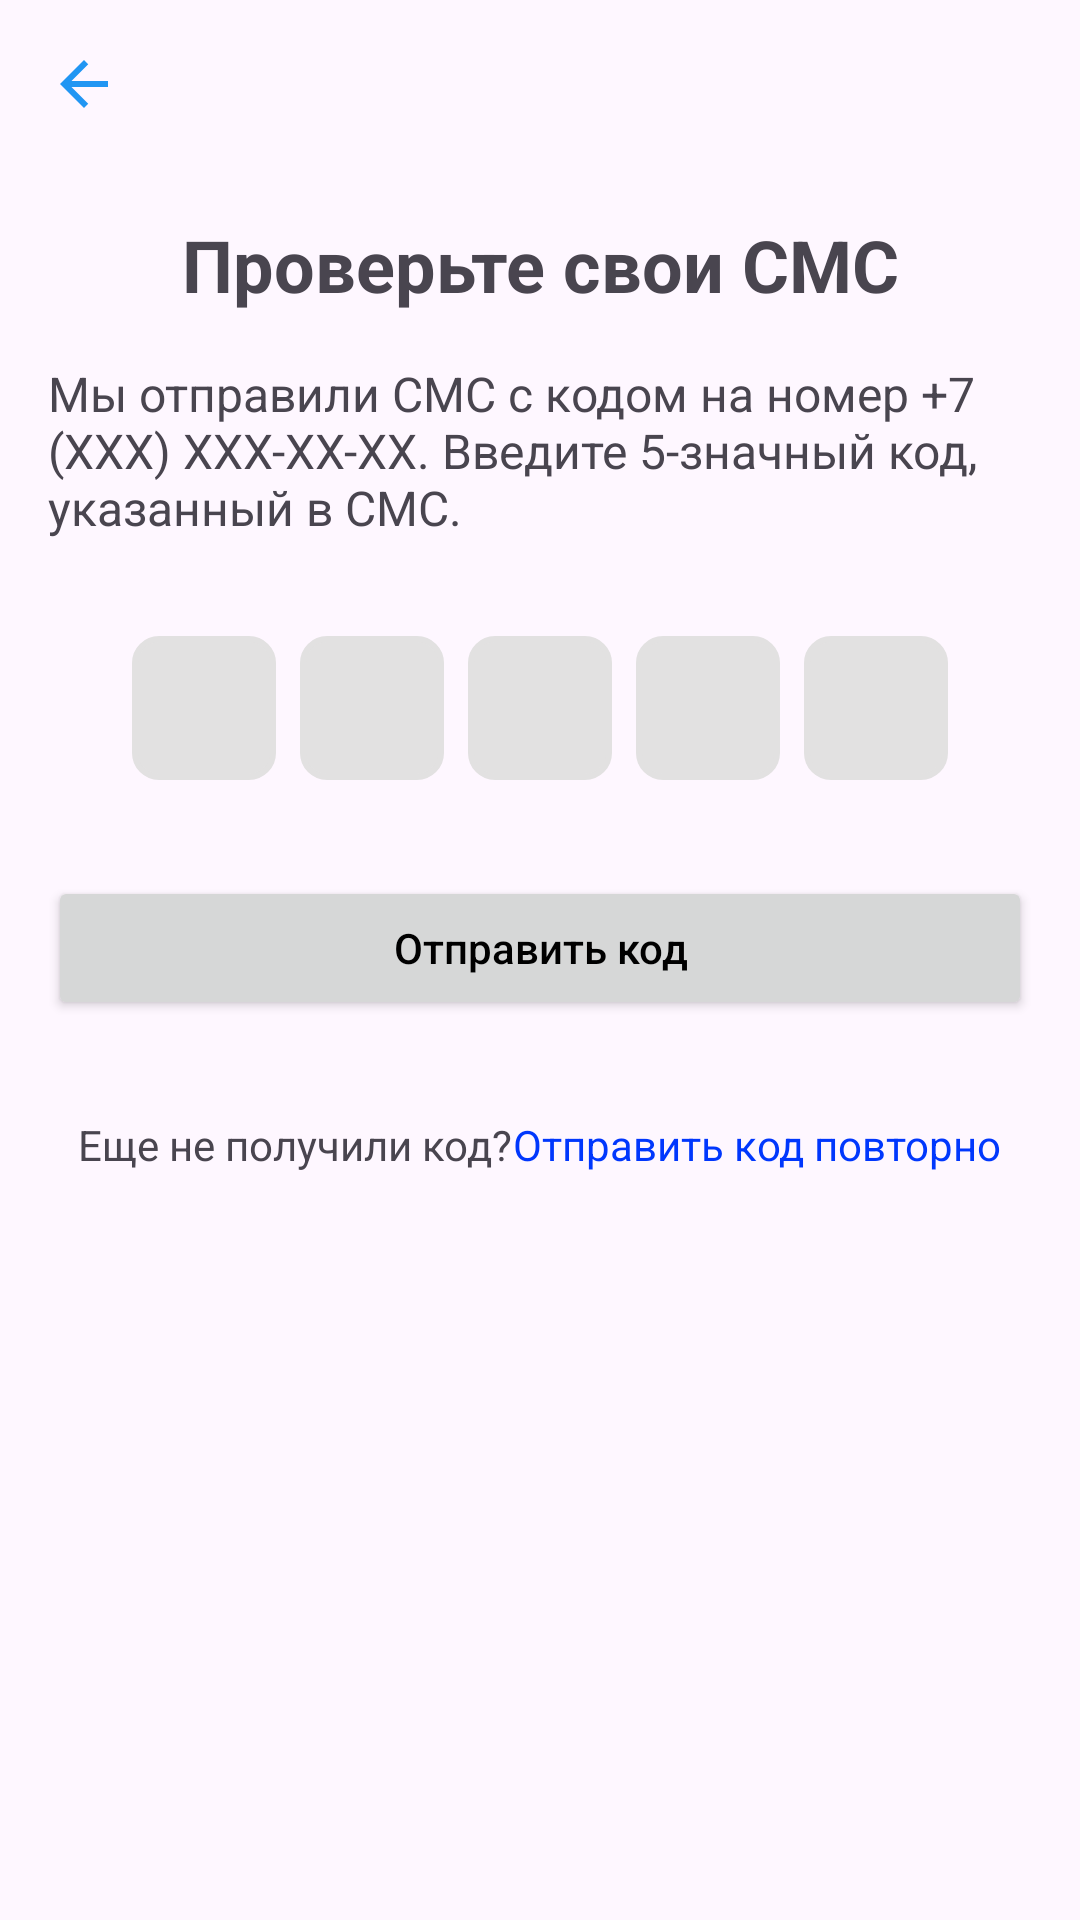

Layout XML and referenced resources for this Android screen:
<!-- AndroidManifest.xml: application theme Theme.Tbank -->
<!-- res/layout/fragment_number_checking.xml -->
<?xml version="1.0" encoding="utf-8"?>
<androidx.constraintlayout.widget.ConstraintLayout xmlns:android="http://schemas.android.com/apk/res/android"
    xmlns:app="http://schemas.android.com/apk/res-auto"
    android:layout_width="match_parent"
    android:layout_height="match_parent"
    android:padding="16dp">

    <ImageView
        android:id="@+id/iBack"
        android:layout_width="0dp"
        android:layout_height="wrap_content"
        android:src="@drawable/ic_back"
        app:layout_constraintStart_toStartOf="parent"
        app:layout_constraintTop_toTopOf="parent" />

    <TextView
        android:id="@+id/tvTitle"
        android:layout_width="wrap_content"
        android:layout_height="wrap_content"
        android:text="@string/check_sms_title"
        android:textSize="24sp"
        android:textStyle="bold"
        android:layout_marginTop="32dp"
        app:layout_constraintTop_toBottomOf="@id/iBack"
        app:layout_constraintStart_toStartOf="parent"
        app:layout_constraintEnd_toEndOf="parent" />

    <TextView
        android:id="@+id/tvSubtitle"
        android:layout_width="wrap_content"
        android:layout_height="wrap_content"
        android:text="@string/sms_verification_subtitle"
        android:textSize="16sp"
        android:layout_marginTop="16dp"
        app:layout_constraintTop_toBottomOf="@id/tvTitle"
        app:layout_constraintStart_toStartOf="parent"
        app:layout_constraintEnd_toEndOf="parent" />


    <LinearLayout
        android:id="@+id/llCodeInput"
        android:layout_width="0dp"
        android:layout_height="wrap_content"
        android:orientation="horizontal"
        android:gravity="center"
        android:layout_marginTop="32dp"
        app:layout_constraintTop_toBottomOf="@id/tvSubtitle"
        app:layout_constraintStart_toStartOf="parent"
        app:layout_constraintEnd_toEndOf="parent">

        <EditText
            android:id="@+id/etDigit1"
            android:layout_width="48dp"
            android:layout_height="48dp"
            android:inputType="number"
            android:maxLength="1"
            android:gravity="center"
            android:textAlignment="center"
            android:textSize="24sp"
            android:background="@drawable/cell_background"
            android:layout_marginEnd="8dp" />

        <EditText
            android:id="@+id/etDigit2"
            android:layout_width="48dp"
            android:layout_height="48dp"
            android:inputType="number"
            android:maxLength="1"
            android:gravity="center"
            android:textAlignment="center"
            android:textSize="24sp"
            android:background="@drawable/cell_background"
            android:layout_marginEnd="8dp" />

        <EditText
            android:id="@+id/etDigit3"
            android:layout_width="48dp"
            android:layout_height="48dp"
            android:inputType="number"
            android:maxLength="1"
            android:gravity="center"
            android:textAlignment="center"
            android:textSize="24sp"
            android:background="@drawable/cell_background"
            android:layout_marginEnd="8dp" />

        <EditText
            android:id="@+id/etDigit4"
            android:layout_width="48dp"
            android:layout_height="48dp"
            android:inputType="number"
            android:maxLength="1"
            android:gravity="center"
            android:textAlignment="center"
            android:textSize="24sp"
            android:background="@drawable/cell_background"
            android:layout_marginEnd="8dp" />

        <EditText
            android:id="@+id/etDigit5"
            android:layout_width="48dp"
            android:layout_height="48dp"
            android:inputType="number"
            android:maxLength="1"
            android:gravity="center"
            android:textAlignment="center"
            android:textSize="24sp"
            android:background="@drawable/cell_background" />
    </LinearLayout>

    <Button
        android:id="@+id/btnSubmit"
        android:layout_width="0dp"
        android:layout_height="wrap_content"

        android:text="@string/submit_button"
        android:textAllCaps="false"
        android:textColor="@color/black"
        android:layout_marginTop="32dp"
        app:layout_constraintTop_toBottomOf="@id/llCodeInput"
        app:layout_constraintStart_toStartOf="parent"
        app:layout_constraintEnd_toEndOf="parent" />

    <LinearLayout
        android:layout_width="0dp"
        android:layout_height="wrap_content"
        android:orientation="horizontal"
        android:gravity="center"
        android:layout_marginTop="32dp"
        app:layout_constraintTop_toBottomOf="@id/btnSubmit"
        app:layout_constraintStart_toStartOf="parent"
        app:layout_constraintEnd_toEndOf="parent">

        <TextView
            android:id="@+id/tvDidNotReceiveCode"
            android:layout_width="wrap_content"
            android:layout_height="wrap_content"
            android:text="@string/did_not_receive_code"
            android:textSize="14sp" />

        <TextView
            android:id="@+id/tvResendCode"
            android:layout_width="wrap_content"
            android:layout_height="wrap_content"
            android:text="@string/resend_code"
            android:textSize="14sp"
            android:textColor="@color/blue"
            android:clickable="true"
            android:focusable="true"
            android:onClick="onResendCodeClicked" />
    </LinearLayout>
</androidx.constraintlayout.widget.ConstraintLayout>
<!-- resources referenced by this layout -->
<resources>
  <color name="black">#000000</color>
  <color name="blue">#0037FD</color>
  <!-- drawable cell_background (drawable) -->
  <shape xmlns:android="http://schemas.android.com/apk/res/android">
      <solid android:color="@color/gray" />
      <corners android:radius="8dp" />
      <stroke android:width="2dp" android:color="@color/gray" />
  </shape>
  <!-- drawable ic_back (drawable) -->
  <vector xmlns:android="http://schemas.android.com/apk/res/android" android:autoMirrored="true" android:height="24dp" android:tint="@color/light_blue" android:viewportHeight="24" android:viewportWidth="24" android:width="24dp">
        
      <path android:fillColor="@android:color/white" android:pathData="M20,11H7.83l5.59,-5.59L12,4l-8,8 8,8 1.41,-1.41L7.83,13H20v-2z"/>
  
  </vector>
  <string name="check_sms_title">Проверьте свои СМС</string>
  <string name="did_not_receive_code">Еще не получили код?</string>
  <string name="resend_code">Отправить код повторно</string>
  <string name="sms_verification_subtitle">Мы отправили СМС с кодом на номер +7 (XXX) XXX-XX-XX. Введите 5-значный код, указанный в СМС.</string>
  <string name="submit_button">Отправить код</string>
  <style name="Theme.Tbank" parent="Theme.Material3.Light.NoActionBar">
          <item name="colorPrimary">@color/light_blue</item>
          <item name="colorPrimaryVariant">@color/blue</item>
          <item name="colorOnPrimary">@color/white</item>
          <item name="colorSecondary">@color/yellow</item>
          <item name="colorOnSecondary">@color/black</item>
          <item name="materialButtonStyle">@style/YellowButtonStyle</item>
          <item name="textInputStyle">@style/CustomTextInputLayout</item>
          <item name="bottomNavBackground">@android:color/white</item>
          <item name="bottomNavSelectedItem">@color/light_blue</item>
          <item name="bottomNavUnselectedItem">@color/light_blue</item>
          <item name="listItemBackground">@color/white</item>
      </style>
  <color name="gray">#E2E1E1</color>
  <color name="light_blue">#2196F3</color>
  <color name="white">#FFFFFF</color>
  <color name="yellow">#FFC107</color>
  <style name="YellowButtonStyle" parent="Widget.MaterialComponents.Button">
          <item name="android:background">@drawable/rounded_button_background</item>
          <item name="backgroundTint">@null</item>
          <item name="android:textColor">@color/black</item>
          <item name="android:textAllCaps">false</item>
          <item name="android:padding">16dp</item>
          <item name="android:minHeight">48dp</item>
      </style>
  <style name="CustomTextInputLayout" parent="Widget.MaterialComponents.TextInputLayout.OutlinedBox">
          <item name="boxBackgroundMode">none</item>
          <item name="hintTextAppearance">@style/CenteredHintTextAppearance</item>
          <item name="endIconMode">password_toggle</item>
          <item name="endIconTint">@color/black</item>
          <item name="android:background">@drawable/rounded_edittext_background</item>
      </style>
  <style name="CenteredHintTextAppearance" parent="TextAppearance.AppCompat">
          <item name="android:textColorHint">@color/black</item>
          <item name="android:textSize">16sp</item>
          <item name="android:gravity">center_vertical</item>
          <item name="android:paddingTop">8dp</item>
          <item name="android:paddingBottom">8dp</item>
      </style>
</resources>
